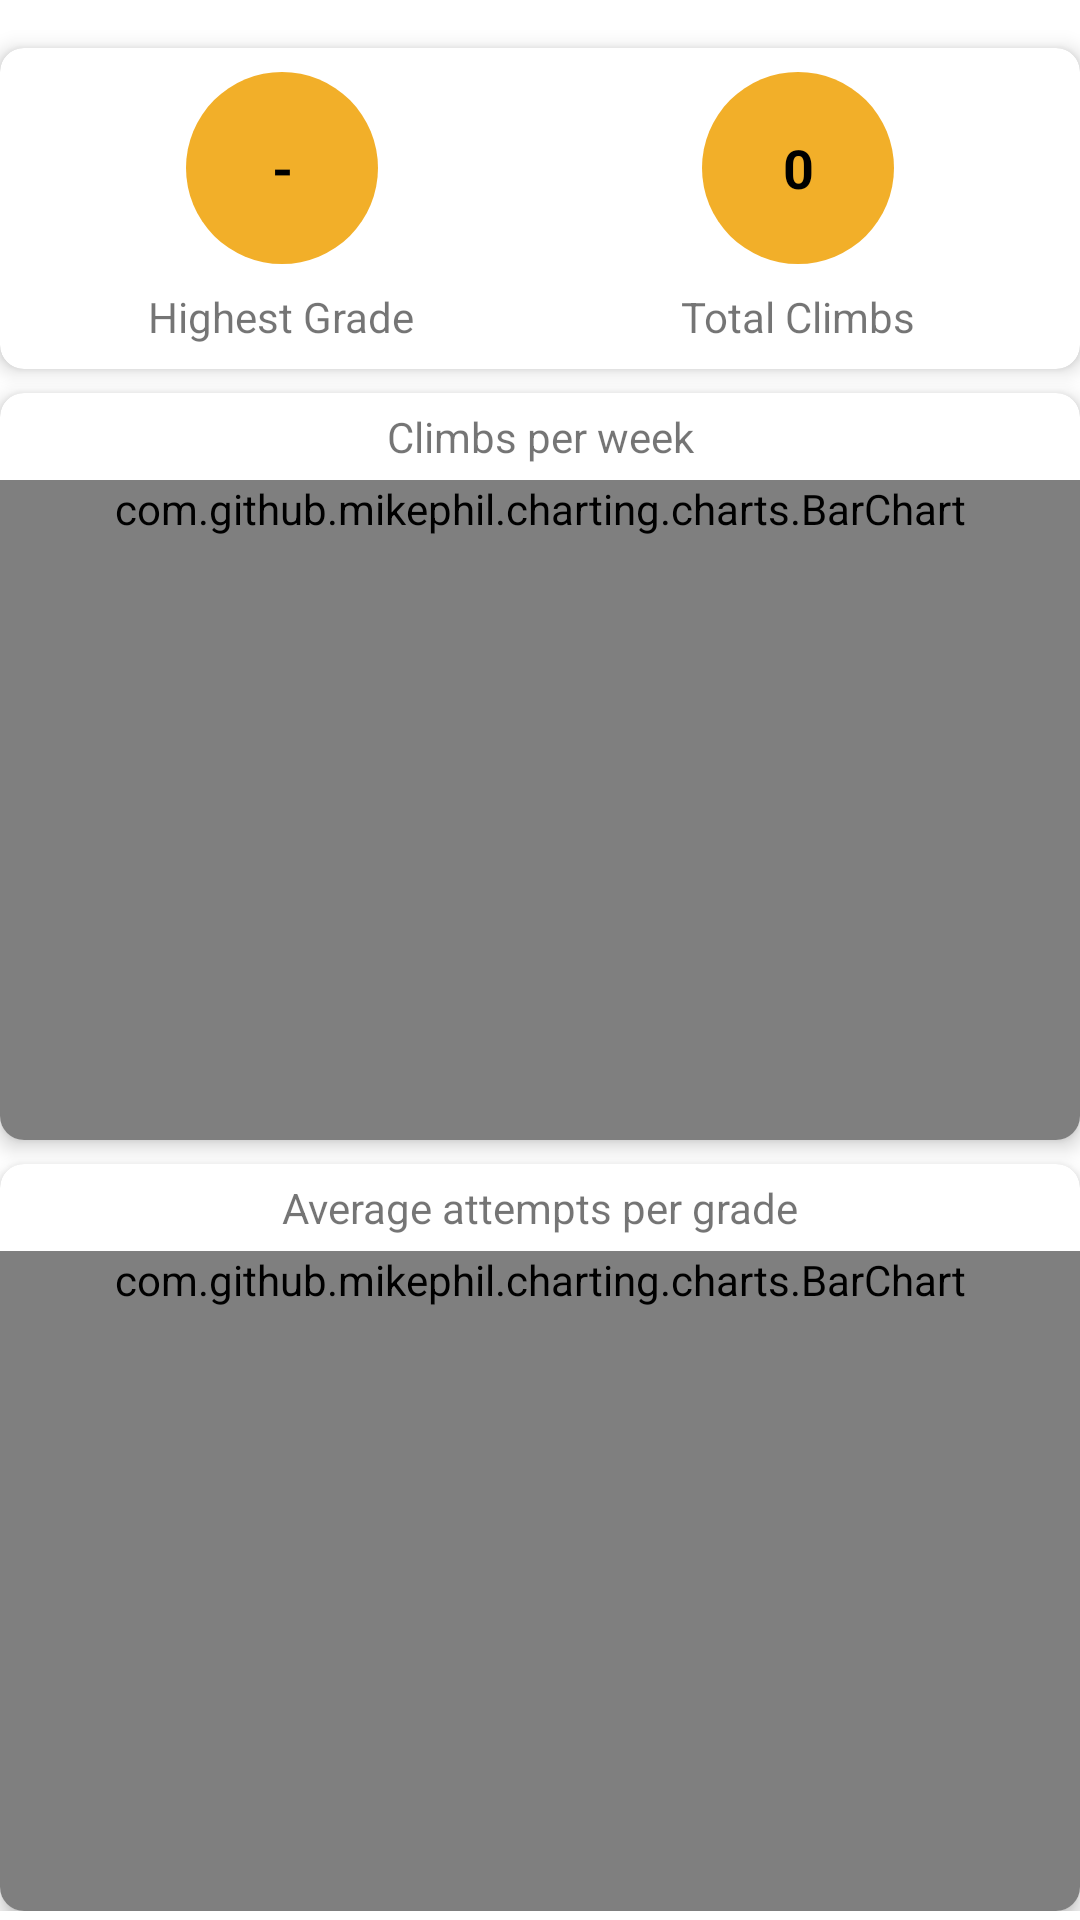

The Android layout XML behind this screen, and the referenced resources:
<!-- AndroidManifest.xml: application theme Theme.RockStat -->
<!-- res/layout/fragment_trad_stats.xml -->
<?xml version="1.0" encoding="utf-8"?>
<androidx.core.widget.NestedScrollView
    xmlns:android="http://schemas.android.com/apk/res/android"
    xmlns:app="http://schemas.android.com/apk/res-auto"
    xmlns:tools="http://schemas.android.com/tools"
    android:layout_width="match_parent"
    android:layout_height="match_parent"
    tools:context=".ui.stats.TradStatsFragment">

    <androidx.constraintlayout.widget.ConstraintLayout
        android:layout_width="match_parent"
        android:layout_height="wrap_content">

        <include
            android:id="@+id/stats_card_include"
            layout="@layout/stats_card"
            android:layout_width="match_parent"
            android:layout_height="wrap_content"
            android:layout_marginTop="16dp"
            app:layout_constraintTop_toTopOf="parent"
            app:layout_constraintStart_toStartOf="parent"
            app:layout_constraintEnd_toEndOf="parent" />

        <androidx.cardview.widget.CardView
            android:id="@+id/climbsPerWeekCard"
            android:layout_width="match_parent"
            android:layout_height="wrap_content"
            android:layout_marginTop="8dp"
            android:layout_marginBottom="8dp"
            app:cardCornerRadius="8dp"
            app:cardElevation="4dp"
            app:layout_constraintTop_toBottomOf="@+id/stats_card_include"
            app:layout_constraintStart_toStartOf="parent"
            app:layout_constraintEnd_toEndOf="parent">

            <androidx.constraintlayout.widget.ConstraintLayout
                android:layout_width="match_parent"
                android:layout_height="wrap_content">

                <TextView
                    android:id="@+id/CPW_text"
                    android:layout_width="match_parent"
                    android:layout_height="wrap_content"
                    android:padding="5dp"
                    android:textAlignment="center"
                    android:text="Climbs per week"
                    app:layout_constraintTop_toTopOf="parent" />

                <com.github.mikephil.charting.charts.BarChart
                    android:id="@+id/climbsPerWeekChart"
                    android:layout_width="match_parent"
                    android:layout_height="wrap_content"
                    android:minHeight="220dp"
                    app:layout_constraintTop_toBottomOf="@+id/CPW_text" />
            </androidx.constraintlayout.widget.ConstraintLayout>
        </androidx.cardview.widget.CardView>

        <androidx.cardview.widget.CardView
            android:id="@+id/avgAttemptsPerGradeCard"
            android:layout_width="match_parent"
            android:layout_height="wrap_content"
            app:cardCornerRadius="8dp"
            android:layout_marginTop="8dp"
            android:layout_marginBottom="8dp"
            app:cardElevation="4dp"
            app:layout_constraintTop_toBottomOf="@+id/climbsPerWeekCard"
            app:layout_constraintStart_toStartOf="parent"
            app:layout_constraintEnd_toEndOf="parent">

            <androidx.constraintlayout.widget.ConstraintLayout
                android:layout_width="match_parent"
                android:layout_height="wrap_content">

                <TextView
                    android:id="@+id/grade_text"
                    android:layout_width="match_parent"
                    android:layout_height="wrap_content"
                    android:padding="5dp"
                    android:textAlignment="center"
                    android:text="Average attempts per grade"
                    app:layout_constraintTop_toTopOf="parent" />

                <com.github.mikephil.charting.charts.BarChart
                    android:id="@+id/avgAttemptsPerGradeChart"
                    android:layout_width="match_parent"
                    android:layout_height="wrap_content"
                    android:minHeight="220dp"
                    app:layout_constraintTop_toBottomOf="@+id/grade_text" />
            </androidx.constraintlayout.widget.ConstraintLayout>
        </androidx.cardview.widget.CardView>

    </androidx.constraintlayout.widget.ConstraintLayout>
</androidx.core.widget.NestedScrollView>
<!-- res/layout/stats_card.xml (included above) -->
<?xml version="1.0" encoding="utf-8"?>
<androidx.cardview.widget.CardView xmlns:android="http://schemas.android.com/apk/res/android"
    xmlns:app="http://schemas.android.com/apk/res-auto"
    android:layout_width="match_parent"
    android:layout_height="wrap_content"
    android:layout_margin="8dp"
    app:cardCornerRadius="8dp"
    app:cardElevation="4dp">

    <LinearLayout
        android:layout_width="match_parent"
        android:layout_height="wrap_content"
        android:orientation="horizontal"
        android:padding="8dp">

        <LinearLayout
            android:layout_width="0dp"
            android:layout_height="wrap_content"
            android:layout_weight="1"
            android:gravity="center"
            android:orientation="vertical">

            <TextView
                android:id="@+id/highest_grade_circle"
                android:layout_width="64dp"
                android:layout_height="64dp"
                android:background="@drawable/circle_gold"
                android:gravity="center"
                android:padding="8dp"
                android:text="-"
                android:textColor="@android:color/black"
                android:textSize="18sp"
                android:textStyle="bold" />

            <TextView
                android:layout_width="wrap_content"
                android:layout_height="wrap_content"
                android:layout_marginTop="8dp"
                android:text="Highest Grade"
                android:textSize="14sp" />

        </LinearLayout>

        <LinearLayout
            android:layout_width="0dp"
            android:layout_height="wrap_content"
            android:layout_weight="1"
            android:gravity="center"
            android:orientation="vertical">

            <TextView
                android:id="@+id/total_climbs_circle"
                android:layout_width="64dp"
                android:layout_height="64dp"
                android:background="@drawable/circle_gold"
                android:gravity="center"
                android:padding="8dp"
                android:text="0"
                android:textColor="@android:color/black"
                android:textSize="18sp"
                android:textStyle="bold" />

            <TextView
                android:layout_width="wrap_content"
                android:layout_height="wrap_content"
                android:layout_marginTop="8dp"
                android:text="Total Climbs"
                android:textSize="14sp" />

        </LinearLayout>
    </LinearLayout>
</androidx.cardview.widget.CardView>
<!-- resources referenced by this layout -->
<resources>
  <!-- drawable circle_gold (drawable) -->
  <?xml version="1.0" encoding="utf-8"?>
  <shape xmlns:android="http://schemas.android.com/apk/res/android">
      <solid android:color="@color/gold" />
      <corners android:radius="32dp" />
  </shape>
  <style name="Theme.RockStat" parent="Theme.MaterialComponents.DayNight.DarkActionBar">
          
          <item name="colorPrimary">@color/purple_500</item>
          <item name="colorPrimaryVariant">@color/purple_700</item>
          <item name="colorOnPrimary">@color/white</item>
          
          <item name="colorSecondary">@color/teal_200</item>
          <item name="colorSecondaryVariant">@color/teal_700</item>
          <item name="colorOnSecondary">@color/black</item>
          
          <item name="android:statusBarColor">?attr/colorPrimaryVariant</item>
          
      </style>
  <color name="gold">#F2AF29</color>
  <color name="purple_500">#4281A4</color>
  <color name="purple_700">#4281A4</color>
  <color name="white">#D8DCFF</color>
  <color name="teal_200">#4281A4</color>
  <color name="teal_700">#4281A4</color>
  <color name="black">#001011</color>
</resources>
